Run: headless pygame with SDL's dummy video driver; simulated clock (each Clock.tick advances the game by its frame time, no real sleeping); random seed 0; keys injected as events and as key.get_pressed() state; mouse plan: one left click at the window centre at the start of phase 2, then a move to the lower-right quarter at the start of phase 3.
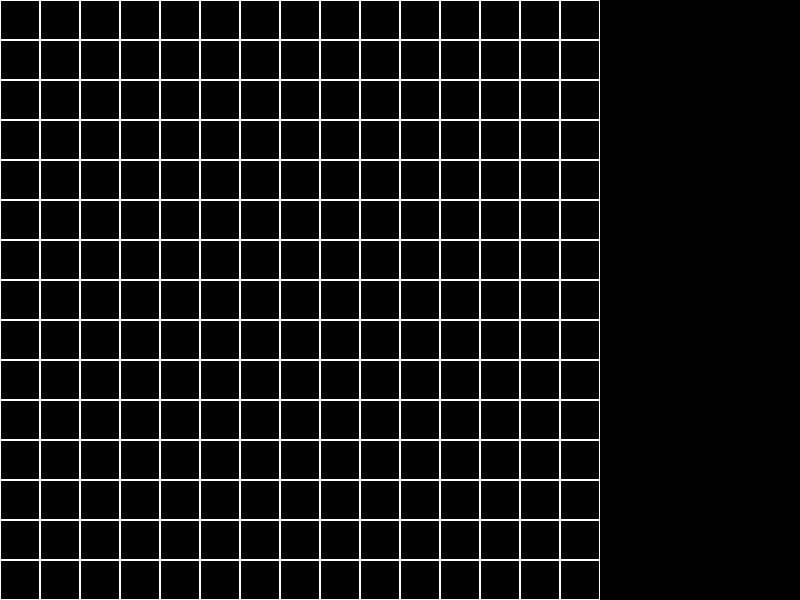
Frame 1 of 4 · flips 1–60 · no input
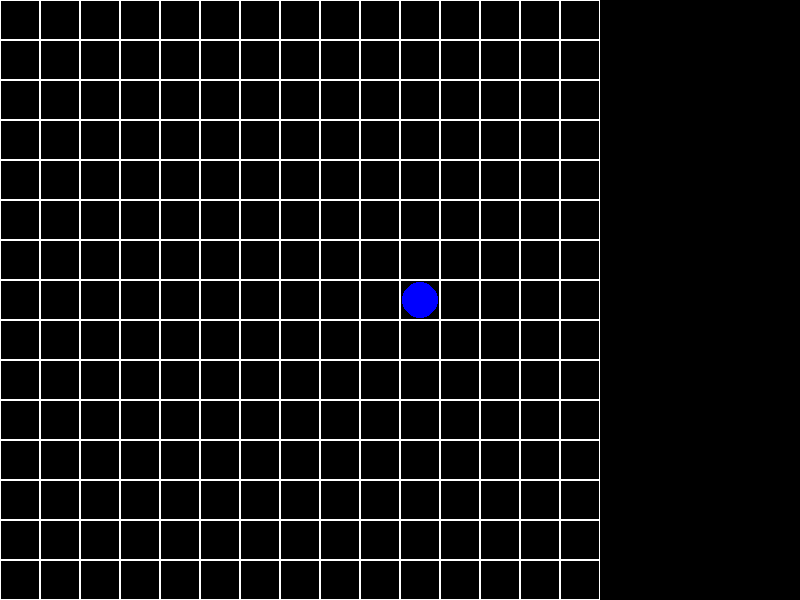
Frame 2 of 4 · flips 61–180 · clicked the window centre · tapped SPACE, RETURN · held RIGHT (→), D
Frame 3 of 4 · flips 181–300 · moved the mouse to the lower-right quarter · held DOWN (↓), S · screen unchanged from frame 2, image omitted
Frame 4 of 4 · flips 301–420 · held LEFT (←), A, UP (↑), W · screen unchanged from frame 3, image omitted

The pygame program that drew these frames:

import pygame

# khởi tạo pygame
pygame.init()
RED=(255,0,0)
BLUE=(0,0,255)
# Setting up the game window
window = pygame.display.set_mode((800, 600))
pygame.display.set_caption("Caro Chess Game")

# định nghĩa các biến toàn cục
board_size = 15
board = [[0 for x in range(board_size)] for y in range(board_size)]
player = 1

font=pygame.font.SysFont('san',40)
# Defining game functions
def draw_board():
	# vẽ bàn cờ
	for x in range(board_size):
		for y in range(board_size):
			pygame.draw.rect(window, (255, 255, 255), (x * 40, y * 40, 40, 40), 1)

def draw_pieces():
	# vẽ các mãnh của bàn cờ
	for x in range(board_size):
		for y in range(board_size):
			if board[x][y] == 1:
				pygame.draw.circle(window, (0, 0, 255), (x * 40 + 20, y * 40 + 20), 18)
			elif board[x][y] == 2:
				pygame.draw.circle(window, (255, 255, 255), (x * 40 + 20, y * 40 + 20), 18)

def place_piece(x, y):
	# Đặt một mảnh trò chơi trên bảng
	global player
	if board[x][y] == 0:
		board[x][y] = player
		if player == 1:
			player = 2
		else:
			player = 1

def check_game_over():
	# Check nếu trò chơi kết thúc
	for x in range(board_size):
		for y in range(board_size):
			if board[x][y] == 0: return False
	return True

def check_horizontal_win():
	# Check for thắng theo chiều ngang
	for x in range(board_size - 4):
		for y in range(board_size):
			if board[x][y] == board[x+1][y] == board[x+2][y] == board[x+3][y] == board[x+4][y] and board[x][y] != 0: 
				return True
	return False

def check_vertical_win():
	# kiểm tra thắng dọc
	for x in range(board_size):
		for y in range(board_size - 4):
			if board[x][y] == board[x][y+1] == board[x][y+2] == board[x][y+3] == board[x][y+4] and board[x][y] != 0:
				return True
	return False
def check_diagonal_win():
	# kiểm tra thắng chéo
	for x in range(board_size - 4):
		for y in range(board_size - 4):
			if board[x][y] == board[x+1][y+1] == board[x+2][y+2] == board[x+3][y+3] == board[x+4][y+4] and board[x][y] != 0:
				return True
	for x in range(4, board_size):
		for y in range(board_size - 4):
			if board[x][y] == board[x-1][y+1] == board[x-2][y+2] == board[x-3][y+3] == board[x-4][y+4] and board[x][y] != 0:
				player=0
				return True
	return False

# Main game loop
running = True
while running:
	for event in pygame.event.get():
		if event.type == pygame.QUIT:
			running = False
		elif event.type == pygame.MOUSEBUTTONDOWN:
			x, y = event.pos
			x = x // 40
			y = y // 40
			place_piece(x, y)

	# vẽ bàn cờ và mãnh
	draw_board()
	draw_pieces()

	# kiểm tra nếu game kết thúc và điều kiện để dành chiến thắng
	if check_game_over():
		player = 0
		print("Game over")
		running = False
	elif check_horizontal_win() or check_vertical_win() or check_diagonal_win():
		
		win_txt = font.render("Player "+str(player)+" wins", True, BLUE)
		window.blit(win_txt, (610, 260))
		game_over_txt = font.render("Game Over!!!", True, RED)
		window.blit(game_over_txt, (610, 200))

	pygame.display.update()

pygame.quit()
